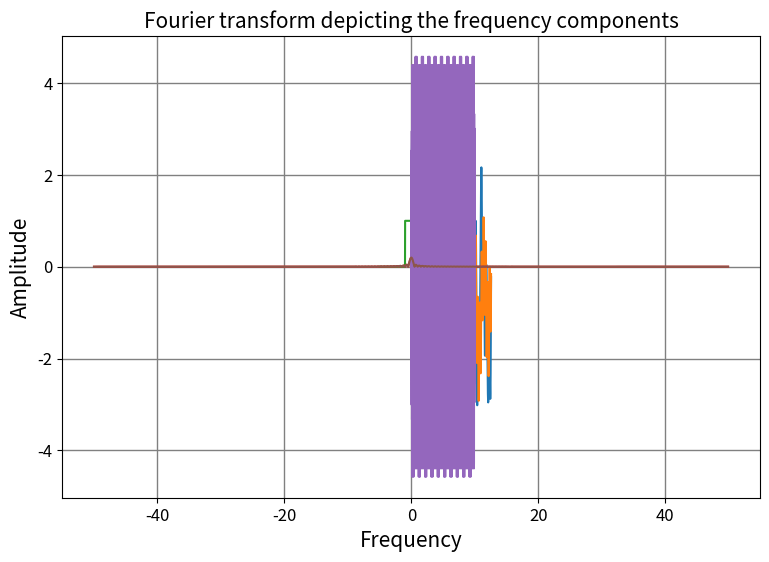

The matplotlib source for this figure: (Note: this script raises an exception after producing the figure.)
#>>>RUN
!pip install playsound
!pip install soundfile

#>>>RUN

import numpy as np
import matplotlib.pyplot as plt
import math
from scipy.io.wavfile import write

#set plot resolution
%config InlineBackend.figure_format = 'retina'

#set default figure size
plt.rcParams['figure.figsize'] = (9,6)

#>>>PROBLEM
# Use this cell for drafting your solution (if desired),
# then enter your solution in the interactive problem online to be graded.

import numpy as np
import matplotlib.pyplot as plt

x = np.arange(0,4*np.pi,0.01)   # start,stop,step
y = np.sin(x) + np.sin(3*x) + np.sin(4*x) + np.sin(15*x) + np.sin(7*x) + .3*np.sin(20*x)

plt.plot(x, y)

#plot labels and style
plt.xlabel('x', fontsize=15) #Label x
plt.ylabel('y', fontsize=15)#Label y

# changing the fontsize of ticks
plt.xticks(fontsize=12)
plt.yticks(fontsize=12)
plt.show()

import numpy as np
import matplotlib.pyplot as plt

x = np.arange(0,4*np.pi,0.01)   # start,stop,step
y = np.sin(x) + np.sin(4*x) + np.sin(20*x)

plt.plot(x, y)

#plot labels and style
plt.xlabel('x', fontsize=15) #Label x
plt.ylabel('y', fontsize=15)#Label y

# changing the fontsize of ticks
plt.xticks(fontsize=12)
plt.yticks(fontsize=12)
plt.show()

#>>>RUN

import numpy as np
import matplotlib.pyplot as plt

samplingFrequency   = 100
signal_width = 2

#Plotting amplitude vs. time
x = np.arange(-5, 5, .01)
amplitude = np.piecewise(x, [x < 0-signal_width/2, ((x >= 0-signal_width/2) & (x < 0+signal_width/2)), x >= 0+signal_width/2], [0, 1, 0])
plt.title('Signal across time',fontsize=15)
plt.plot(x, amplitude)
plt.xlabel('Time',fontsize=15)
plt.ylabel('Amplitude',fontsize=15)
# changing the fontsize of ticks
plt.xticks(fontsize=12)
plt.yticks(fontsize=12)
plt.show()

#Using np.fft.fft to take the fourier transform
fourierTransform = np.fft.fft(amplitude)/len(amplitude)    #Devide by length of the amplitude to normalize the transform
fourierTransform = fourierTransform[range(-int(len(amplitude)/2),int(len(amplitude)/2))] #Only look in a select range
    
#parametrize the frequency space
tpCount     = len(amplitude)
values      = np.arange(-int(tpCount/2), int(tpCount/2))
timePeriod  = tpCount/samplingFrequency
frequencies = values/timePeriod

#Plot the frequency space
plt.title('Fourier transform',fontsize=15)
plt.plot(frequencies, abs(fourierTransform))
plt.xlabel('Frequency',fontsize=15)
plt.ylabel('Amplitude',fontsize=15)
# changing the fontsize of ticks
plt.xticks(fontsize=12)
plt.yticks(fontsize=12)
plt.show()


#>>>PROBLEM
# Use this cell for drafting your solution (if desired),
# then enter your solution in the interactive problem online to be graded.

samplingFrequency   = 100
samplingInterval = 1 / samplingFrequency

beginTime = 0
endTime = 10

time = np.arange(beginTime, endTime, samplingInterval);

amplitude1 = np.sin(2*np.pi*23*time)
amplitude2 = 3*np.sin(2*np.pi*17*time)
amplitude3 = -1.5*np.sin(2*np.pi*13*time)

amplitude = amplitude1 + amplitude2 + amplitude3
plt.title('Sine wave with multiple frequencies',fontsize=15)
plt.plot(time, amplitude)
plt.xlabel('Time',fontsize=15)
plt.ylabel('Amplitude',fontsize=15)
# changing the fontsize of ticks
plt.xticks(fontsize=12)
plt.yticks(fontsize=12)
plt.show()

##############################################
############## INSERT CODE HERE ##############
##############################################


##############################################
##############################################

plt.title('Fourier transform depicting the frequency components',fontsize=15)
plt.grid(color='grey', linestyle='-', linewidth=1)
plt.plot(frequencies, abs(fourierTransform))
plt.xlabel('Frequency',fontsize=15)
plt.ylabel('Amplitude',fontsize=15)
# changing the fontsize of ticks
plt.xticks(fontsize=12)
plt.yticks(fontsize=12)
plt.show()

#>>>RUN
import time
import soundfile as sf
import numpy as np
from matplotlib import pyplot as plt
from IPython.display import Audio, display

#first we load a sound from this link here https://freesound.org/s/647536/

data, samplerate = sf.read('data/P03/track.flac')

#>>>RUN

#play the original file
#the original file is 60s

def play(iArray,iFS):
    sf.write('data/P03/tmp.flac', iArray, iFS)
    display(Audio('data/P03/tmp.flac',autoplay=False))


play(data,samplerate)

#>>>RUN

#play the original file for 2 seconds
#the original file is 60s

sec=2
min=0
max=int((sec/60.)*len(data))
play(data[min:max],samplerate)

#>>>RUN

#play a note at 440 Hz
sec=2
timeseq = np.arange(0,sec,1./samplerate);

#lets do an A at 440Hz
a440 = np.sin(2*np.pi*440*timeseq)
play(a440,samplerate)

#>>>RUN

#Fourier transform the 440 Hz note and plot the frequency spectrum
fta440 = np.fft.fft(a440)

values      = np.arange(int(len(a440)))
timePeriod  = len(a440)/samplerate
frequencies = values/timePeriod
plt.plot(frequencies[0:2000],np.abs(fta440[0:2000]))
plt.show()

#>>>RUN

#decrease the amplitude of the 440 Hz note in Fourier space,
#convert back to the time domain and play
ifta440 = np.fft.ifft(fta440*0.1)

play(ifta440.real,samplerate)

#>>>RUN

#shift the frequency of the 440 Hz note in Fourier space (converting to 880 Hz),
#convert back to the time domain and play
fta880  = fta440
fta880[880*2] = fta440[440*2]
fta880[440*2] = 0
ifta880 = np.fft.ifft(fta880)

play(ifta880.real,samplerate)

#>>>RUN
length_sec=len(data)/samplerate
fc = 400 #cutoff frequency in Hz; boost all frequency content below fc
kc = int(fc*length_sec)

X = np.fft.fft(data[:,0])
Y = X.copy() #copy values from X
#boost the bass
Y[:kc]    = [i*10 for i in X[:kc]]

def plotFFT(X,Y,data,samplerate):
    values      = np.arange(int(len(data[:,0])))
    timePeriod  = len(data[:,0])/samplerate
    frequencies = values/timePeriod
    plt.plot(frequencies[0:int(length_sec*2000)],np.abs(X[0:int(length_sec*2000)]),alpha=0.5,label='before')
    plt.plot(frequencies[0:int(length_sec*2000)],np.abs(Y[0:int(length_sec*2000)]),alpha=0.5,label='after')
    plt.ylabel('amp')
    plt.xlabel('freq')
    plt.legend() 
    plt.yscale('log')
    plt.show()

plotFFT(X,Y,data,samplerate)

#>>>RUN

## Inverse fourier transform and recombine into a .wav file 
y = np.fft.ifft(Y)

#start the file at 30 sec
def replay(y,data,samplerate=samplerate,playtime=10):
    print("play 1st: altered waveform")
    play(y[30*samplerate:(30+playtime)*samplerate].real,samplerate)
    
    print("play 2nd: original")
    #and for comparison
    play(data[30*samplerate:(30+playtime)*samplerate].real,samplerate)


replay(y,data)

#>>>RUN
fc = 1000 #cutoff frequency in Hz; boost all frequency content below fc
kc = int(fc*length_sec)

X = np.fft.fft(data[:,0])
Y = X.copy() #copy values from X
Y[:kc]    = [i*10 for i in X[:kc]]
Y[kc:]    = [i*0 for i in X[kc:]]
y = np.fft.ifft(Y)

plotFFT(X,Y,data,samplerate)
replay(y,data,samplerate)

#>>>RUN

dft_cof = np.fft.fft(data[:,0])
values      = np.arange(int(len(data[:,0])))
timePeriod  = len(data[:,0])/samplerate
frequencies = values/timePeriod
minHz=900
maxHz=1000
plt.plot(frequencies[int(length_sec*minHz):int(length_sec*maxHz)],np.abs(X[int(length_sec*minHz):int(length_sec*maxHz)]),alpha=0.5)
plt.ylabel('amp')
plt.xlabel('freq')
plt.legend() 
plt.show()


#now lets isolate a frequency
minHz=0
maxHz=int(len(dft_cof)/int(length_sec))
isofreq=750
freqrange=50
dft_cof = np.fft.fft(data[:,0])
norm=np.sum(dft_cof)
for tmpfreq in range(minHz*int(length_sec),maxHz*int(length_sec)):
    if (float(tmpfreq) < (isofreq-freqrange)*length_sec) or (float(tmpfreq) > (isofreq+freqrange)*length_sec):
        dft_cof[tmpfreq] *= 0
scale=np.sum(dft_cof)/norm
dft_cof*=scale
plotFFT(X,dft_cof,data,samplerate)
isofreqdata = np.fft.ifft(dft_cof)
x           = np.fft.ifft(X)

replay(isofreqdata,x)

#>>>PROBLEM
# Use this cell for drafting your solution (if desired),
# then enter your solution in the interactive problem online to be graded.
length_sec=len(data)/samplerate
dft_cof = np.fft.fft(data[:,0])

plotFFT(X,dft_cof,data,samplerate)
isofreqdata = np.fft.ifft(dft_cof)
X           = np.fft.fft(data[:,0])
x           = np.fft.ifft(X)
replay(isofreqdata,x,playtime=16)


length_sec=len(data)/samplerate
data_injected = data[:,0].copy()
timeseq = np.arange(0,length_sec,1./samplerate);
a440 = (np.sin(2*np.pi*440*timeseq + np.pi))*0.01
data_injected+= a440 
dft_cof     = np.fft.fft(data[:,0])
dft_cof_inj = np.fft.fft(data_injected)
dft_cof_inj_n = dft_cof_inj / np.abs(dft_cof)
#dft_cof_inj_n*=50
isofreqdata = np.fft.ifft(dft_cof_inj_n)
#Now we should scale up the volume so its loud enough
plotFFT(dft_cof_inj,dft_cof_inj_n,data,samplerate)
replay(data_injected,isofreqdata,playtime=16)
